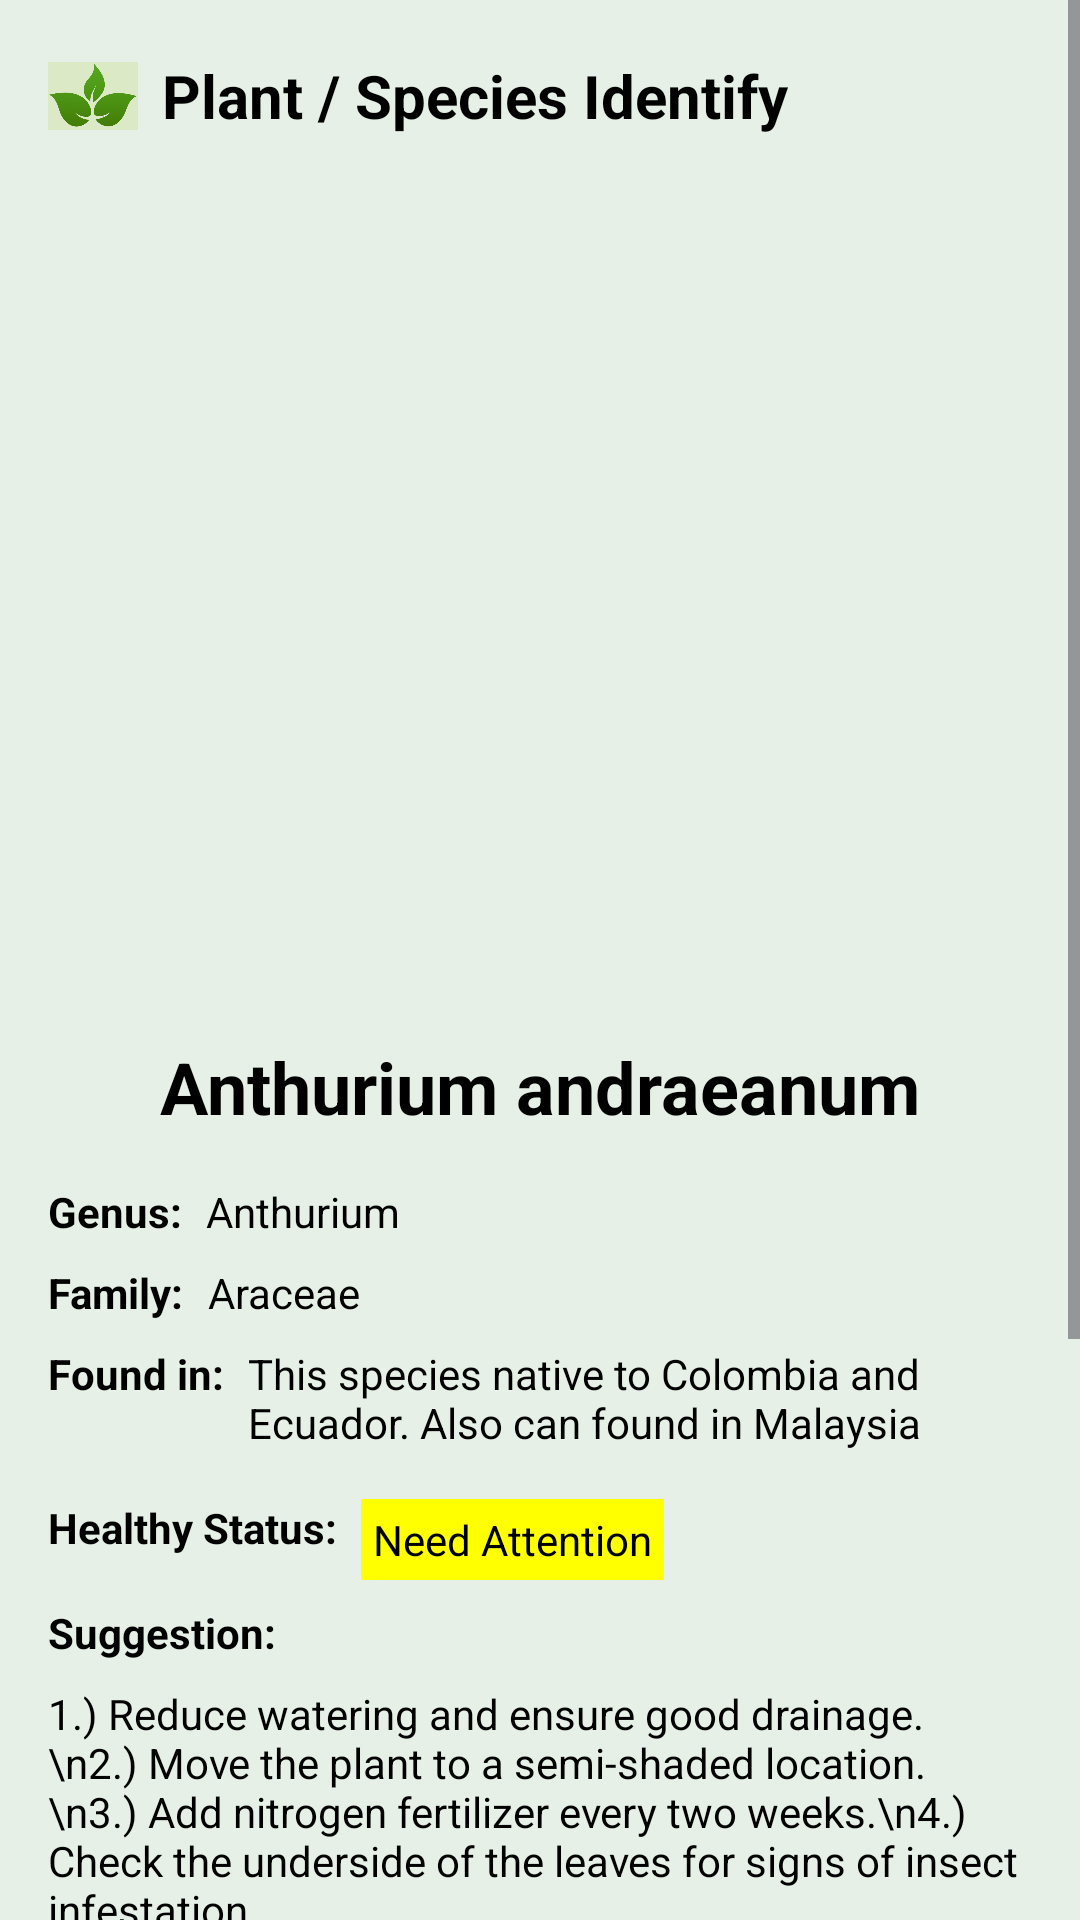

Android layout source for this screen:
<!-- AndroidManifest.xml: application theme Theme.PlanIdentifier -->
<!-- res/layout/activity_result.xml -->
<?xml version="1.0" encoding="utf-8"?>
<ScrollView xmlns:android="http://schemas.android.com/apk/res/android"
    xmlns:app="http://schemas.android.com/apk/res-auto"
    xmlns:tools="http://schemas.android.com/tools"
    android:layout_width="match_parent"
    android:layout_height="match_parent"
    android:background="#E6F0E6">

    <androidx.constraintlayout.widget.ConstraintLayout
        android:layout_width="match_parent"
        android:layout_height="wrap_content"
        android:paddingBottom="16dp">

        <LinearLayout
            android:id="@+id/app_bar"
            android:layout_width="match_parent"
            android:layout_height="?attr/actionBarSize"
            android:gravity="center_vertical"
            android:orientation="horizontal"
            android:paddingStart="16dp"
            android:paddingEnd="16dp"
            app:layout_constraintTop_toTopOf="parent">

            <ImageView
                android:layout_width="30dp"
                android:layout_height="30dp"
                android:src="@drawable/logo" />

            <TextView
                android:layout_width="wrap_content"
                android:layout_height="wrap_content"
                android:layout_marginStart="8dp"
                android:text="Plant / Species Identify"
                android:textColor="@android:color/black"
                android:textSize="20sp"
                android:textStyle="bold" />

        </LinearLayout>

        <ImageView
            android:id="@+id/plant_image_view"
            android:layout_width="0dp"
            android:layout_height="250dp"
            android:layout_margin="16dp"
            android:scaleType="centerCrop"
            app:layout_constraintEnd_toEndOf="parent"
            app:layout_constraintStart_toStartOf="parent"
            app:layout_constraintTop_toBottomOf="@+id/app_bar" />

        <TextView
            android:id="@+id/plant_name_text_view"
            android:layout_width="wrap_content"
            android:layout_height="wrap_content"
            android:layout_marginTop="16dp"
            android:text="Anthurium andraeanum"
            android:textColor="@color/black"
            android:textSize="24sp"
            android:textStyle="bold"
            app:layout_constraintEnd_toEndOf="parent"
            app:layout_constraintStart_toStartOf="parent"
            app:layout_constraintTop_toBottomOf="@+id/plant_image_view" />

        <TextView
            android:id="@+id/genus_label"
            android:layout_width="wrap_content"
            android:layout_height="wrap_content"
            android:layout_marginStart="16dp"
            android:layout_marginTop="16dp"
            android:text="Genus:"
            android:textColor="@color/black"
            android:textStyle="bold"
            app:layout_constraintStart_toStartOf="parent"
            app:layout_constraintTop_toBottomOf="@+id/plant_name_text_view" />

        <TextView
            android:id="@+id/genus_text_view"
            android:layout_width="wrap_content"
            android:layout_height="wrap_content"
            android:layout_marginStart="8dp"
            android:text="Anthurium"
            android:textColor="@color/black"
            app:layout_constraintStart_toEndOf="@+id/genus_label"
            app:layout_constraintTop_toTopOf="@+id/genus_label" />

        <TextView
            android:id="@+id/family_label"
            android:layout_width="wrap_content"
            android:layout_height="wrap_content"
            android:layout_marginTop="8dp"
            android:text="Family:"
            android:textColor="@color/black"
            android:textStyle="bold"
            app:layout_constraintStart_toStartOf="@+id/genus_label"
            app:layout_constraintTop_toBottomOf="@+id/genus_label" />

        <TextView
            android:id="@+id/family_text_view"
            android:layout_width="wrap_content"
            android:layout_height="wrap_content"
            android:layout_marginStart="8dp"
            android:text="Araceae"
            android:textColor="@color/black"
            app:layout_constraintStart_toEndOf="@+id/family_label"
            app:layout_constraintTop_toTopOf="@+id/family_label" />

        <TextView
            android:id="@+id/found_in_label"
            android:layout_width="wrap_content"
            android:layout_height="wrap_content"
            android:layout_marginTop="8dp"
            android:text="Found in:"
            android:textColor="@color/black"
            android:textStyle="bold"
            app:layout_constraintStart_toStartOf="@+id/family_label"
            app:layout_constraintTop_toBottomOf="@+id/family_label" />

        <TextView
            android:id="@+id/found_in_text_view"
            android:layout_width="0dp"
            android:layout_height="wrap_content"
            android:layout_marginStart="8dp"
            android:layout_marginEnd="16dp"
            android:text="This species native to Colombia and Ecuador. Also can found in Malaysia"
            android:textColor="@color/black"
            app:layout_constraintEnd_toEndOf="parent"
            app:layout_constraintStart_toEndOf="@+id/found_in_label"
            app:layout_constraintTop_toTopOf="@+id/found_in_label" />


        <TextView
            android:id="@+id/health_status_label"
            android:layout_width="wrap_content"
            android:layout_height="wrap_content"
            android:layout_marginTop="16dp"
            android:text="Healthy Status:"
            android:textColor="@color/black"
            android:textStyle="bold"
            app:layout_constraintStart_toStartOf="@+id/found_in_label"
            app:layout_constraintTop_toBottomOf="@+id/found_in_text_view" />

        <TextView
            android:id="@+id/health_status_text_view"
            android:layout_width="wrap_content"
            android:layout_height="wrap_content"
            android:layout_marginStart="8dp"
            android:background="#FFFF00"
            android:padding="4dp"
            android:text="Need Attention"
            android:textColor="@android:color/black"
            app:layout_constraintStart_toEndOf="@+id/health_status_label"
            app:layout_constraintTop_toTopOf="@+id/health_status_label" />

        <TextView
            android:id="@+id/suggestion_label"
            android:layout_width="wrap_content"
            android:layout_height="wrap_content"
            android:layout_marginTop="16dp"
            android:text="Suggestion:"
            android:textColor="@color/black"
            android:textStyle="bold"
            app:layout_constraintStart_toStartOf="@+id/health_status_label"
            app:layout_constraintTop_toBottomOf="@+id/health_status_label" />

        <TextView
            android:id="@+id/suggestion_text_view"
            android:layout_width="0dp"
            android:layout_height="wrap_content"
            android:layout_marginTop="8dp"
            android:layout_marginEnd="16dp"
            android:text="1.) Reduce watering and ensure good drainage.\n2.) Move the plant to a semi-shaded location.\n3.) Add nitrogen fertilizer every two weeks.\n4.) Check the underside of the leaves for signs of insect infestation."
            android:textColor="@color/black"
            app:layout_constraintEnd_toEndOf="parent"
            app:layout_constraintStart_toStartOf="@+id/suggestion_label"
            app:layout_constraintTop_toBottomOf="@+id/suggestion_label" />

        <TextView
            android:id="@+id/description_label"
            android:layout_width="wrap_content"
            android:layout_height="wrap_content"
            android:layout_marginTop="16dp"
            android:text="Description"
            android:textColor="@color/black"
            android:textStyle="bold"
            app:layout_constraintStart_toStartOf="@+id/suggestion_text_view"
            app:layout_constraintTop_toBottomOf="@+id/suggestion_text_view" />

        <TextView
            android:id="@+id/description_text_view"
            android:layout_width="0dp"
            android:layout_height="wrap_content"
            android:layout_marginTop="8dp"
            android:layout_marginEnd="16dp"
            android:text="Anthurium andraeanum or Flamingo Lily is a herbaceous evergreen plant that grows to 40 cm in height. The dark green leaves are heart-shaped and glossy. The inflorescence is made up of a cream yellow tail-like spadix and waxy red spathe. Coupled with frequent blooming and tolerance to partial shade, it is cultivated to produce various colours and sizes of spathe, making Flamingo Lily a popular houseplant."
            android:textColor="@color/black"
            app:layout_constraintEnd_toEndOf="parent"
            app:layout_constraintStart_toStartOf="@+id/description_label"
            app:layout_constraintTop_toBottomOf="@+id/description_label" />

        <Button
            android:id="@+id/back_button"
            android:layout_width="wrap_content"
            android:layout_height="wrap_content"
            android:layout_marginTop="15dp"
            android:layout_marginBottom="10dp"
            android:backgroundTint="#4CAF50"
            android:text="Back"
            app:layout_constraintStart_toStartOf="@+id/description_text_view"
            app:layout_constraintTop_toBottomOf="@+id/description_text_view" />

    </androidx.constraintlayout.widget.ConstraintLayout>
</ScrollView>
<!-- resources referenced by this layout -->
<resources>
  <!-- drawable logo: png bitmap (drawable, 68380 bytes) -->
  <style name="Theme.PlanIdentifier" parent="Base.Theme.PlanIdentifier" />
  <style name="Base.Theme.PlanIdentifier" parent="Theme.Material3.DayNight.NoActionBar">
          
          
      </style>
  <!-- not gathered from this repository: default colours our renderer supplied (Android Studio template values) -->
  <color name="black">#FF000000</color>
</resources>
